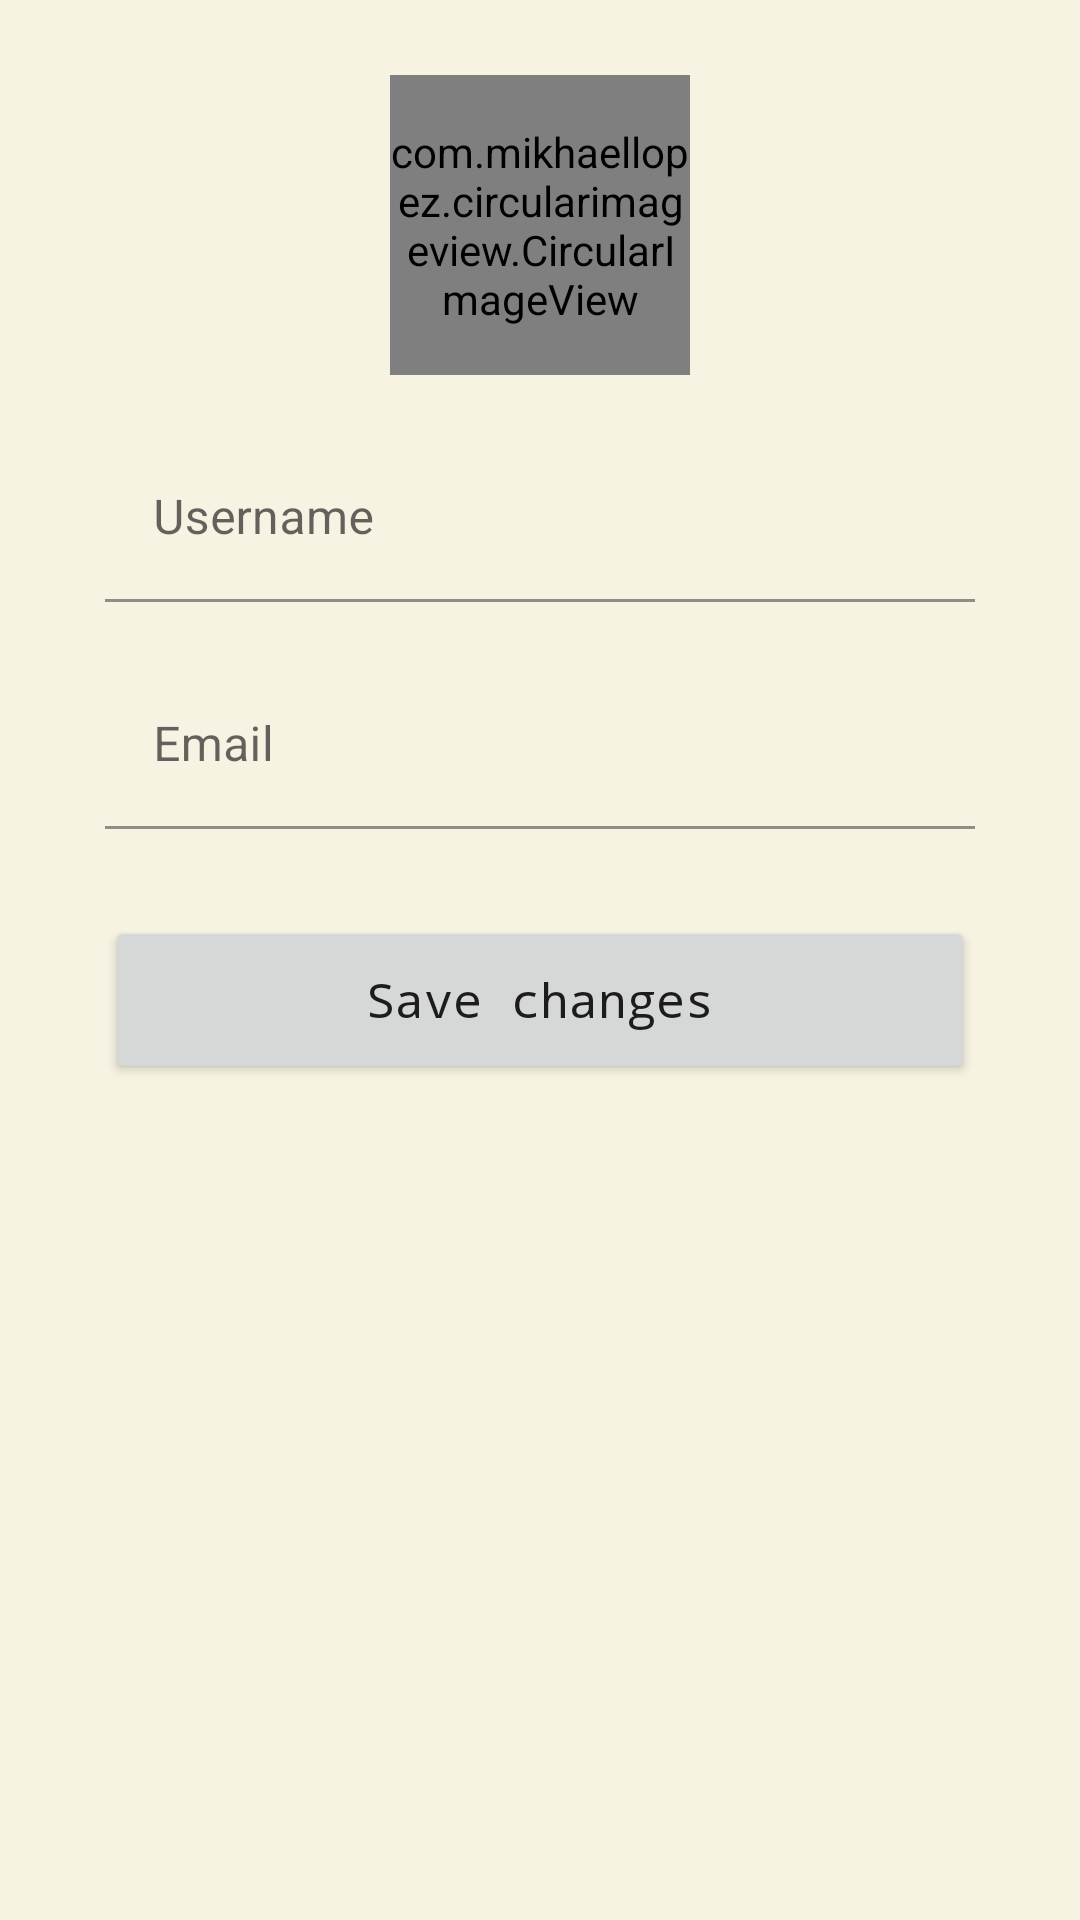

Reconstruct the res/layout file that produces this screen, plus the resources it refers to.
<!-- AndroidManifest.xml: application theme Theme.GeoScavenger -->
<!-- res/layout/edit_profile_fragment.xml -->
<?xml version="1.0" encoding="utf-8"?>
<RelativeLayout
    xmlns:android="http://schemas.android.com/apk/res/android"
    xmlns:app="http://schemas.android.com/apk/res-auto"
    android:layout_width="match_parent"
    android:layout_height="match_parent">

    <LinearLayout
        android:layout_width="match_parent"
        android:layout_height="match_parent"
        android:layout_marginLeft="35dp"
        android:layout_marginRight="35dp"
        android:gravity="center_horizontal"
        android:orientation="vertical">

        <com.mikhaellopez.circularimageview.CircularImageView
            android:id="@+id/new_profile_pic"
            android:layout_width="100dp"
            android:layout_height="100dp"
            android:layout_marginTop="25dp"
            app:civ_border_color="@color/black"
            app:civ_border_width="2dp"
            android:src="@drawable/nav_profile"/>

        <com.google.android.material.textfield.TextInputLayout
            android:layout_width="match_parent"
            android:layout_height="wrap_content" >

            <com.google.android.material.textfield.TextInputEditText
                android:id="@+id/new_username"
                android:layout_width="match_parent"
                android:layout_height="match_parent"
                android:layout_marginTop="20dp"
                android:background="@android:color/transparent"
                android:hint="@string/username_str"
                android:singleLine="true"/>

        </com.google.android.material.textfield.TextInputLayout>

        <com.google.android.material.textfield.TextInputLayout
            android:id="@+id/email_error"
            android:layout_width="match_parent"
            android:layout_height="wrap_content" >

            <com.google.android.material.textfield.TextInputEditText
                android:id="@+id/new_email"
                android:layout_width="match_parent"
                android:layout_height="match_parent"
                android:layout_marginTop="20dp"
                android:background="@android:color/transparent"
                android:hint="@string/email_str"
                android:singleLine="true"/>

        </com.google.android.material.textfield.TextInputLayout>

        <Button
            android:id="@+id/profile_info_btn"
            android:layout_width="match_parent"
            android:layout_height="56dp"
            android:layout_marginTop="29dp"
            android:layout_marginBottom="50dp"
            android:fontFamily="monospace"
            android:text="@string/save_changes_str"
            android:textAllCaps="false"
            android:textSize="16dp" />

    </LinearLayout>

    <ProgressBar
        android:id="@+id/profile_progressBar"
        style="?android:attr/progressBarStyleLarge"
        android:layout_width="wrap_content"
        android:layout_height="wrap_content"
        android:layout_centerHorizontal="true"
        android:layout_centerVertical="true" />
</RelativeLayout>
<!-- resources referenced by this layout -->
<resources>
  <color name="black">#FF000000</color>
  <!-- drawable nav_profile: png bitmap (drawable-hdpi, 9062 bytes) -->
  <string name="email_str">Email</string>
  <string name="save_changes_str">Save changes</string>
  <string name="username_str">Username</string>
  <style name="Theme.GeoScavenger" parent="Theme.MaterialComponents.DayNight.DarkActionBar">
          
          <item name="colorPrimary">@color/basic_green</item>
          <item name="colorPrimaryVariant">@color/status_color</item>
          <item name="colorOnPrimary">@color/white</item>
          <item name="android:windowBackground">@color/beige</item>
          
          <item name="colorSecondary">@color/teal_200</item>
          <item name="colorSecondaryVariant">@color/teal_700</item>
          <item name="colorOnSecondary">@color/black</item>
          
          <item name="android:statusBarColor" tools:targetApi="l">?attr/colorPrimaryVariant</item>
          
      </style>
  <color name="basic_green">#5BA6A2</color>
  <color name="status_color">#3C837F</color>
  <color name="white">#FFFFFFFF</color>
  <color name="beige">#F7F3E3</color>
  <color name="teal_200">#FF03DAC5</color>
  <color name="teal_700">#FF018786</color>
</resources>
